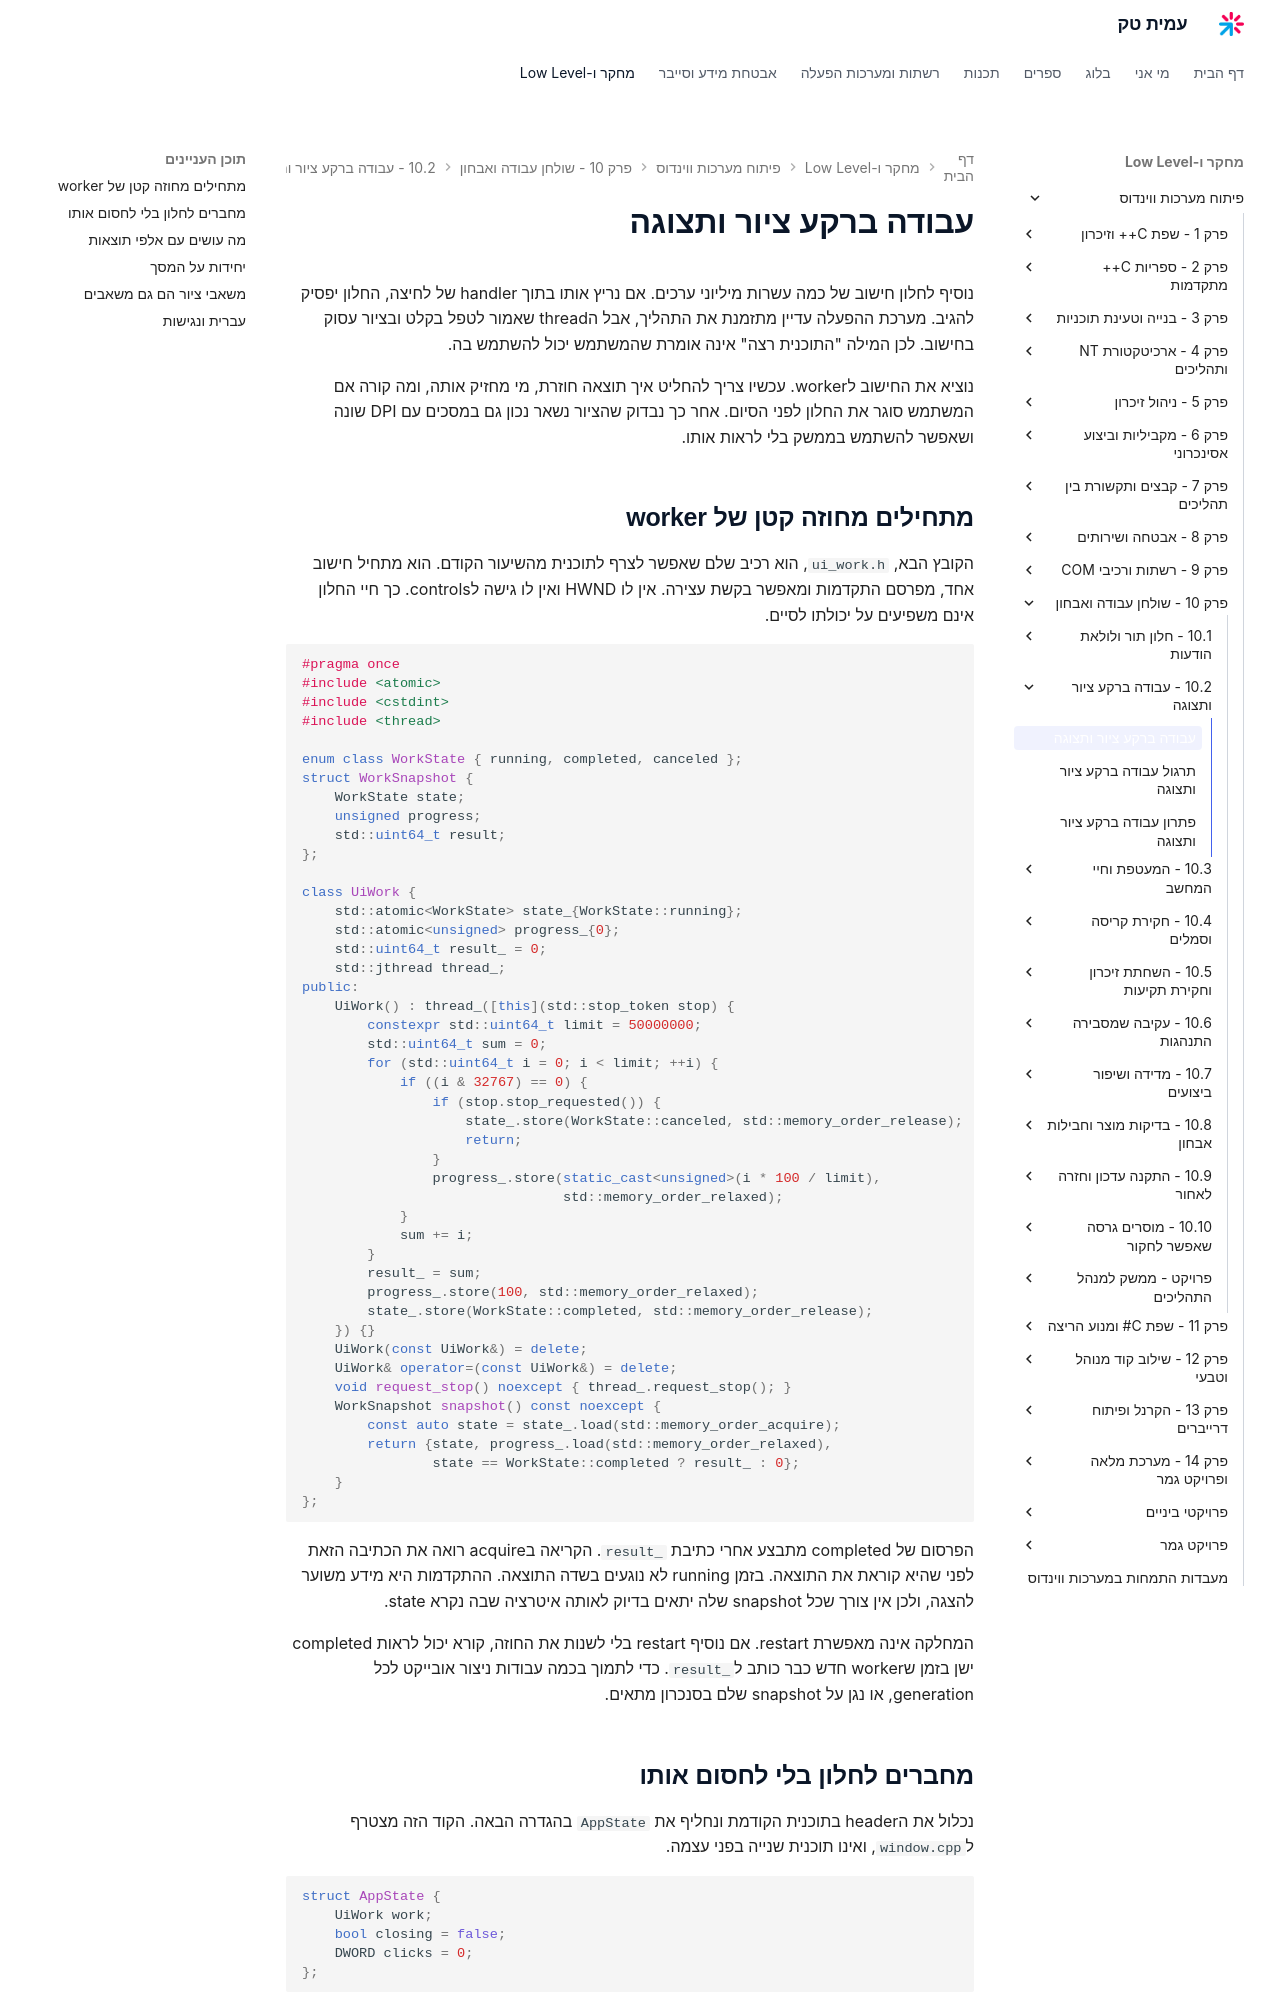

repository: AmitPinchasi/amittech · page: פיתוח-מערכות-ווינדוס/10 - שולחן עבודה ואבחון/10.2 - עבודה ברקע ציור ותצוגה/10.2 - עבודה ברקע ציור ותצוגה - הרצאה/index.html · generator: mkdocs

# עבודה ברקע ציור ותצוגה

נוסיף לחלון חישוב של כמה עשרות מיליוני ערכים. אם נריץ אותו בתוך handler של לחיצה, החלון יפסיק להגיב. מערכת ההפעלה עדיין מתזמנת את התהליך, אבל הthread שאמור לטפל בקלט ובציור עסוק בחישוב. לכן המילה "התוכנית רצה" אינה אומרת שהמשתמש יכול להשתמש בה.

נוציא את החישוב לworker. עכשיו צריך להחליט איך תוצאה חוזרת, מי מחזיק אותה, ומה קורה אם המשתמש סוגר את החלון לפני הסיום. אחר כך נבדוק שהציור נשאר נכון גם במסכים עם DPI שונה ושאפשר להשתמש בממשק בלי לראות אותו.

## מתחילים מחוזה קטן של worker

הקובץ הבא, `ui_work.h`, הוא רכיב שלם שאפשר לצרף לתוכנית מהשיעור הקודם. הוא מתחיל חישוב אחד, מפרסם התקדמות ומאפשר בקשת עצירה. אין לו HWND ואין לו גישה לcontrols. כך חיי החלון אינם משפיעים על יכולתו לסיים.

```cpp
#pragma once
#include <atomic>
#include <cstdint>
#include <thread>

enum class WorkState { running, completed, canceled };
struct WorkSnapshot {
    WorkState state;
    unsigned progress;
    std::uint64_t result;
};

class UiWork {
    std::atomic<WorkState> state_{WorkState::running};
    std::atomic<unsigned> progress_{0};
    std::uint64_t result_ = 0;
    std::jthread thread_;
public:
    UiWork() : thread_([this](std::stop_token stop) {
        constexpr std::uint64_t limit = 50000000;
        std::uint64_t sum = 0;
        for (std::uint64_t i = 0; i < limit; ++i) {
            if ((i & 32767) == 0) {
                if (stop.stop_requested()) {
                    state_.store(WorkState::canceled, std::memory_order_release);
                    return;
                }
                progress_.store(static_cast<unsigned>(i * 100 / limit),
                                std::memory_order_relaxed);
            }
            sum += i;
        }
        result_ = sum;
        progress_.store(100, std::memory_order_relaxed);
        state_.store(WorkState::completed, std::memory_order_release);
    }) {}
    UiWork(const UiWork&) = delete;
    UiWork& operator=(const UiWork&) = delete;
    void request_stop() noexcept { thread_.request_stop(); }
    WorkSnapshot snapshot() const noexcept {
        const auto state = state_.load(std::memory_order_acquire);
        return {state, progress_.load(std::memory_order_relaxed),
                state == WorkState::completed ? result_ : 0};
    }
};
```

הפרסום של completed מתבצע אחרי כתיבת `result_`. הקריאה בacquire רואה את הכתיבה הזאת לפני שהיא קוראת את התוצאה. בזמן running לא נוגעים בשדה התוצאה. ההתקדמות היא מידע משוער להצגה, ולכן אין צורך שכל snapshot שלה יתאים בדיוק לאותה איטרציה שבה נקרא state.

המחלקה אינה מאפשרת restart. אם נוסיף restart בלי לשנות את החוזה, קורא יכול לראות completed ישן בזמן שworker חדש כבר כותב ל`result_`. כדי לתמוך בכמה עבודות ניצור אובייקט לכל generation, או נגן על snapshot שלם בסנכרון מתאים.
